pico-8 play session: no input (idle), after a click and taps of 🅾, ❎, 🅾+❎, 🅾 in the second before t = 0

[t = 1 s] idle ~1s (no d-pad/buttons)
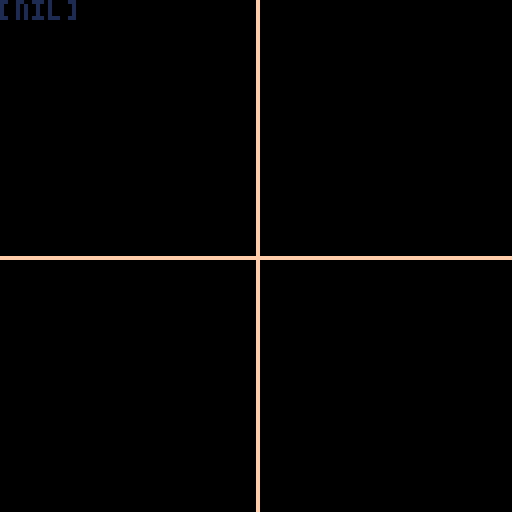

pico-8 cartridge
version 29
__lua__
rotations=0
a = 0.001
function _update60()
p=1440
f=64/p
end

function _draw()
cls()
for i=0, p,0.25 do pset(cos(i)*i*f+64,sin(i)*i*f+64,15) end
print(r,0,0,1)
end
__gfx__
00000000000000000000000000000000000000000000000000000000000000000000000000000000000000000000000000000000000000000000000000000000
00000000000000000000000000000000000000000000000000000000000000000000000000000000000000000000000000000000000000000000000000000000
00700700000000000000000000000000000000000000000000000000000000000000000000000000000000000000000000000000000000000000000000000000
00077000000000000000000000000000000000000000000000000000000000000000000000000000000000000000000000000000000000000000000000000000
00077000000000000000000000000000000000000000000000000000000000000000000000000000000000000000000000000000000000000000000000000000
00700700000000000000000000000000000000000000000000000000000000000000000000000000000000000000000000000000000000000000000000000000
